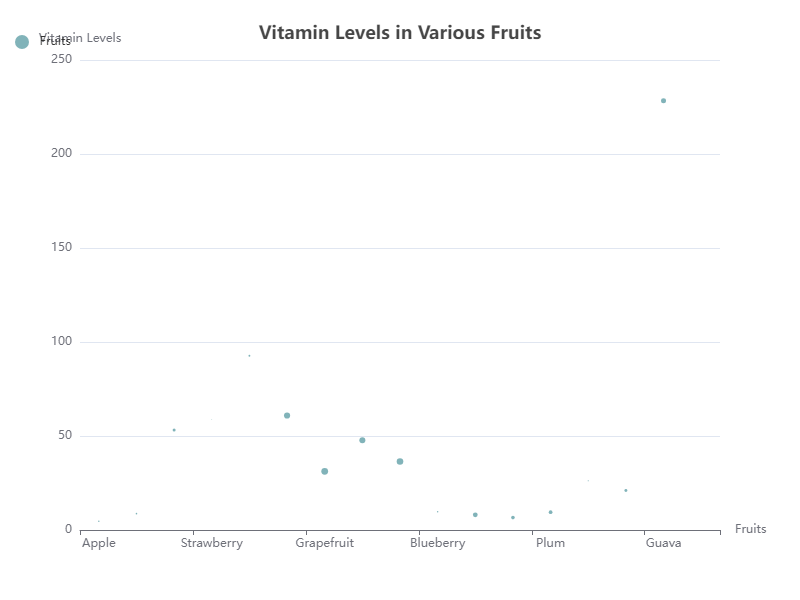

Values plotted in this chart, from the file beside it:
Fruit, Vitamin C, Vitamin A
Apple, 4.6, 54
Banana, 8.7, 64
Orange, 53.2, 225
Strawberry, 58.8, 12
Kiwi, 92.7, 87
Papaya, 60.9, 950
Grapefruit, 31.2, 1150
Pineapple, 47.8, 900
Mango, 36.4, 1082
Blueberry, 9.7, 54
Watermelon, 8.1, 569
Peach, 6.6, 326
Plum, 9.5, 345
Raspberry, 26.2, 33
Blackberry, 21.0, 214
Guava, 228.3, 624
Lychee, 71.5, 0
